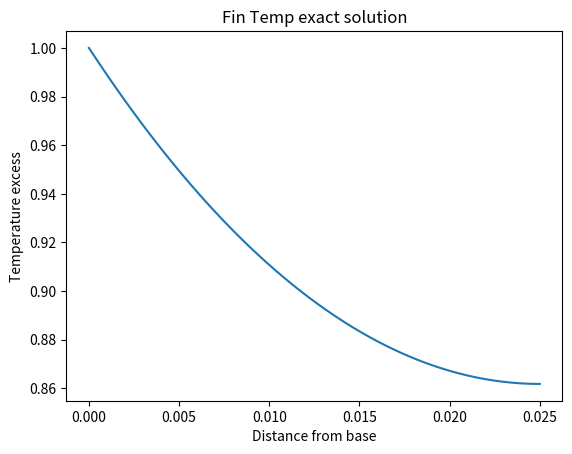

Write the Python code that produced this figure.
import matplotlib.pyplot as plt
import numpy as np

# Define parameters and geometry 
W=0.1
t=0.002
k=200
h=100
P=2*W
A=W*t
L=0.025

m = np.sqrt((h*P)/(k*A))
x = np.linspace(0, .025, 100)

# Calculate temperature 
y = np.cosh(m*(L-x)) / np.cosh(m*L)

# Plot results
plt.plot(x,y)
plt.xlabel('Distance from base')
plt.ylabel('Temperature excess')
plt.title('Fin Temp exact solution')
plt.show()
